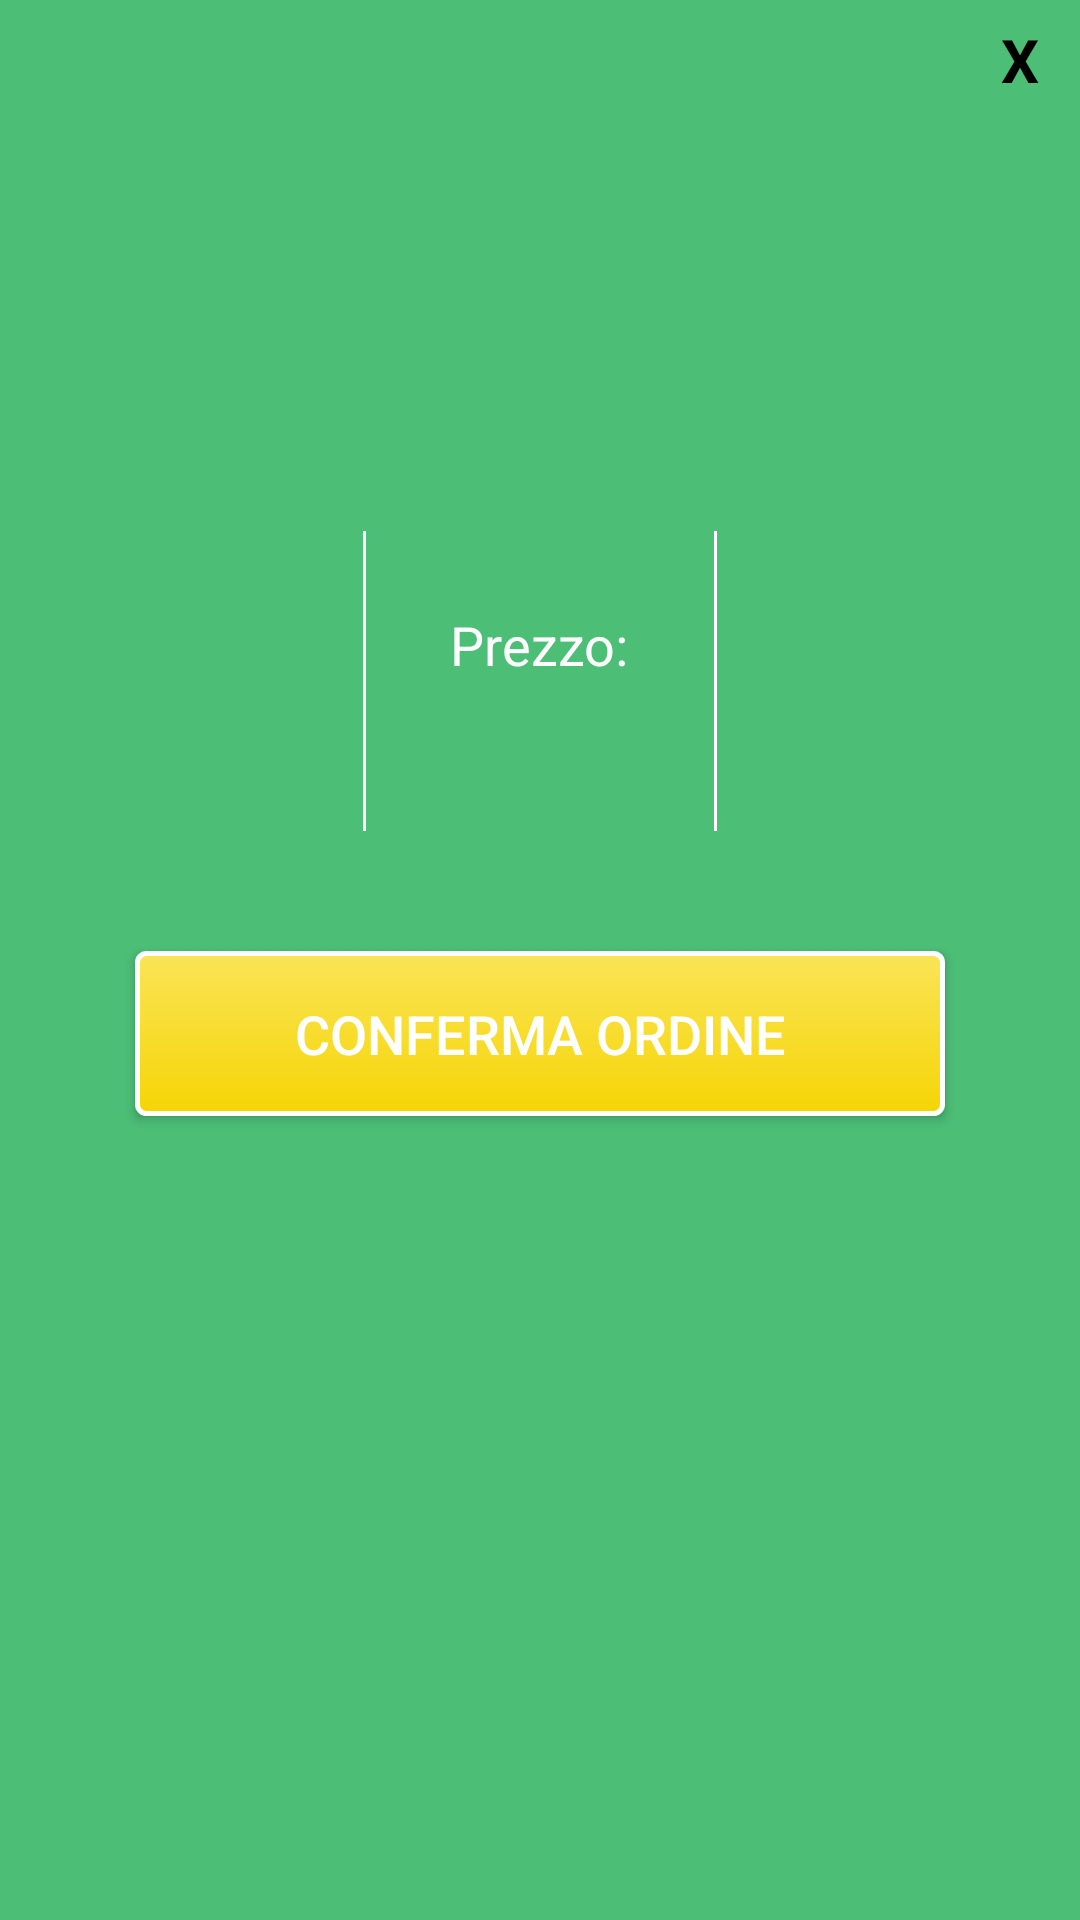

Produce the Android XML layout that renders to this screen, including the resource entries it uses.
<!-- AndroidManifest.xml: application theme AppTheme -->
<!-- res/layout/custompopup_so.xml -->
<?xml version="1.0" encoding="utf-8"?>
<LinearLayout xmlns:android="http://schemas.android.com/apk/res/android"
    android:orientation="vertical"
    android:layout_width="350dp"
    android:layout_height="400dp"
    android:background="#4cbe76"
    android:padding="5dp"
    android:layout_gravity="center">
    <TextView
        android:id="@+id/txtcloseS"
        android:layout_width="30dp"
        android:layout_height="30dp"
        android:textColor="#000000"
        android:text="X"
        android:textSize="20dp"
        android:textStyle="bold"
        android:layout_gravity="end"
        android:gravity="center"
        />
    <LinearLayout
        android:layout_width="match_parent"
        android:layout_height="wrap_content"
        android:orientation="vertical">
        <ImageView
            android:layout_width="65dp"
            android:layout_height="65dp"
            android:id="@+id/pop_imgS"
            android:layout_gravity="center"
            android:layout_marginTop="15dp"/>
        <TextView
            android:layout_width="wrap_content"
            android:layout_height="wrap_content"
            android:id="@+id/pop_medicinaleS"
            android:textSize="20dp"
            android:textStyle="bold"
            android:textColor="#ffffff"
            android:layout_gravity="center_horizontal"
            android:layout_marginTop="5dp"/>
        
    </LinearLayout>

    <LinearLayout
        android:layout_marginTop="30dp"
        android:orientation="horizontal"
        android:layout_width="match_parent"
        android:layout_height="wrap_content">
        <LinearLayout

            android:gravity="center"
            android:orientation="vertical"
            android:layout_weight="1"
            android:layout_width="0dp"
            android:layout_height="100dp">

            <TextView
                android:layout_width="wrap_content"
                android:layout_height="wrap_content"
                android:id="@+id/pop_farmaciaS"
                android:textAlignment="center"
                android:textSize="18sp"
                android:textColor="#ffffff"/>

            

        </LinearLayout>
        <ImageView
            android:layout_width="1dp"
            android:layout_height="100dp"
            android:background="#ffffff"
            android:layout_marginLeft="0dp"/>

        <LinearLayout
            android:gravity="center"
            android:orientation="vertical"
            android:layout_weight="1"
            android:layout_width="0dp"
            android:layout_height="100dp">


            <TextView
                android:layout_width="wrap_content"
                android:layout_height="wrap_content"
                android:text="Prezzo:"
                android:textSize="18sp"
                android:textColor="#ffffff"/>
            <TextView
                android:layout_width="wrap_content"
                android:layout_height="wrap_content"
                android:textAlignment="center"
                android:id="@+id/pop_prezzoS"
                android:textSize="18sp"
                android:textColor="#ffffff"/>
        </LinearLayout>
        <ImageView
            android:layout_width="1dp"
            android:layout_height="100dp"
            android:background="#ffffff"
            android:layout_marginLeft="0dp"/>
        <LinearLayout
            android:gravity="center"
            android:orientation="vertical"
            android:layout_weight="1"
            android:layout_width="0dp"
            android:layout_height="100dp"
            >

            <TextView
                android:layout_width="wrap_content"
                android:layout_height="wrap_content"
                android:textAlignment="center"
                android:id="@+id/pop_tipoS"
                android:textSize="18sp"
                android:textColor="#ffffff"/>
           
        </LinearLayout>

    </LinearLayout>

    <Button
        android:onClick="ConfOrdine"
        android:id="@+id/btnfollowS"
        android:layout_width="270dp"
        android:layout_height="55dp"
        android:text="Conferma Ordine"
        android:layout_marginTop="40dp"
        android:layout_gravity="center_horizontal"
        android:background="@drawable/order_button"
        android:textColor="#ffffff"
        android:textSize="18dp"/>

</LinearLayout>
<!-- resources referenced by this layout -->
<resources>
  <!-- drawable order_button (drawable) -->
  <?xml version="1.0" encoding="utf-8"?>
  <shape xmlns:android="http://schemas.android.com/apk/res/android"
      android:shape="rectangle">
      <gradient android:startColor="#fae457"
          android:endColor="#f5d505"
          android:angle="270" />
      <corners android:radius="3dp" />
      <stroke android:width="5px" android:color="#ffffff" />
  </shape>
  <style name="AppTheme" parent="Theme.AppCompat.Light.DarkActionBar">
          
          <item name="colorPrimary">@color/colorPrimary</item>
          <item name="colorPrimaryDark">@color/colorPrimaryDark</item>
          <item name="colorAccent">@color/colorAccent</item>
      </style>
  <!-- not gathered from this repository: default colours our renderer supplied (Android Studio template values) -->
  <color name="colorPrimary">#FF6200EE</color>
  <color name="colorPrimaryDark">#FF3700B3</color>
  <color name="colorAccent">#FF03DAC5</color>
</resources>
